Run: headless pygame with SDL's dummy video driver; simulated clock (each Clock.tick advances the game by its frame time, no real sleeping); random seed 0; keys injected as events and as key.get_pressed() state; no mouse input; restart key RETURN tapped at the start of phases 3 and 4.
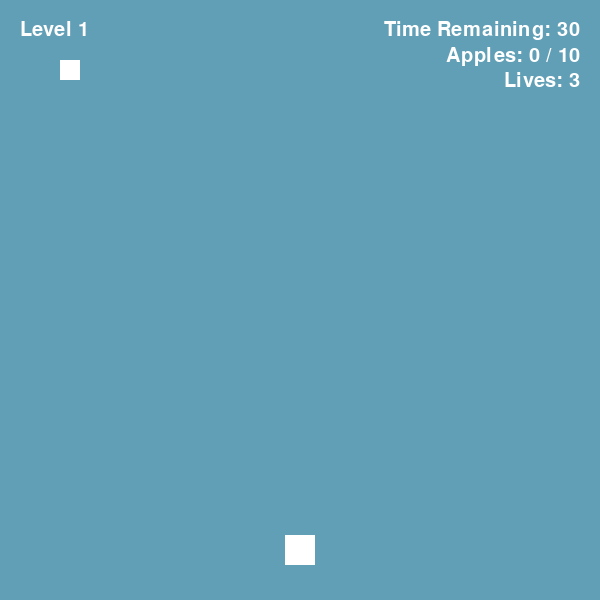
Frame 1 of 4 · flips 1–60 · no input
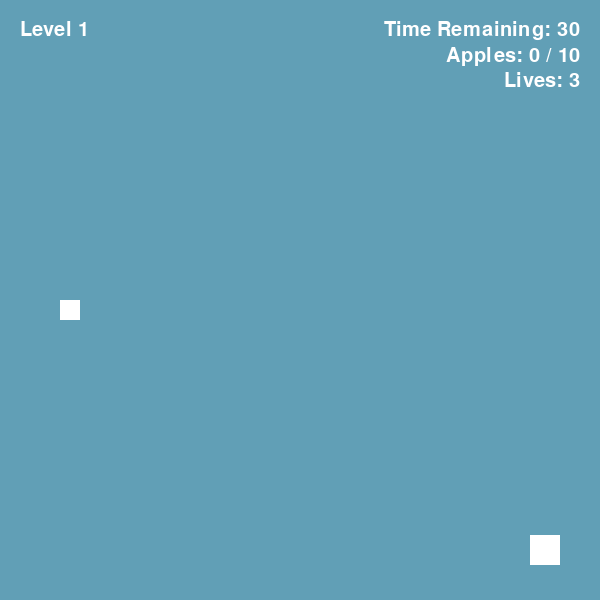
Frame 2 of 4 · flips 61–180 · tapped SPACE, RETURN · held RIGHT (→), D
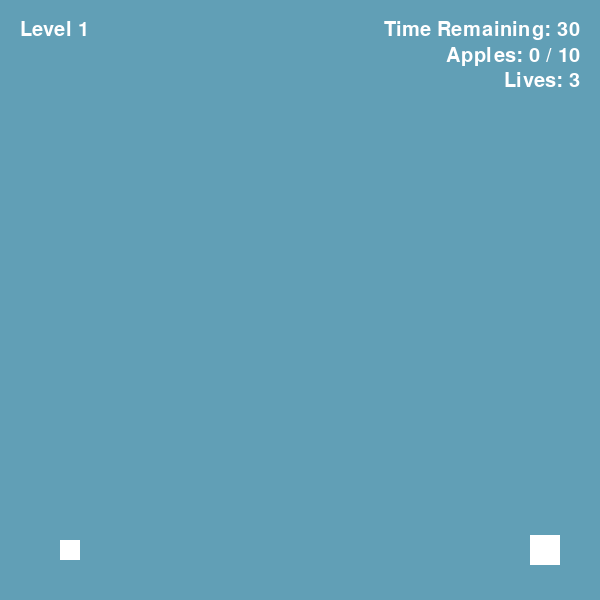
Frame 3 of 4 · flips 181–300 · tapped RETURN · held DOWN (↓), S
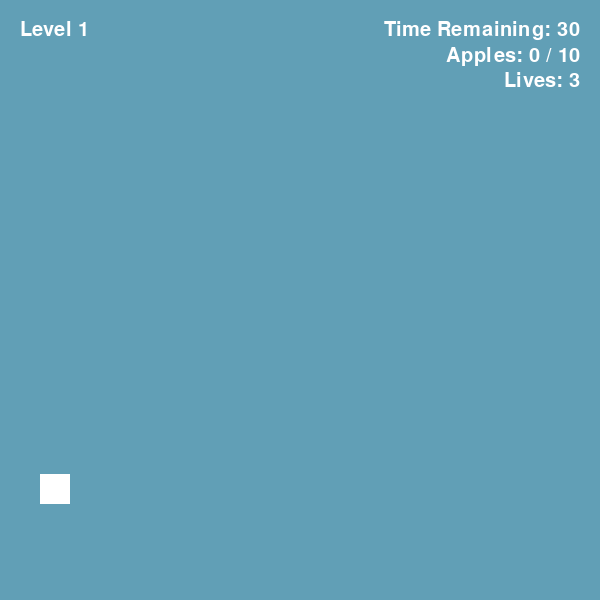
Frame 4 of 4 · flips 301–420 · tapped RETURN · held LEFT (←), A, UP (↑), W

The pygame program that drew these frames:

import pygame
from pygame.locals import *
import random
import time

def main():
    # * * * * * * * * * * * * *
    # * * *  INITIALIZING  * * *
    # * * * * * * * * * * * * *

    # Constants
    width = 600
    height = 600
    blue_color = (97, 159, 182)
    starting_width = int(width/2)
    starting_height = int(height - 50)

    # Variables
    level = 1
    lives_remaining = 3
    game_length = 31        # Set at 31 so the display starts at 30 and ends at 0.
    has_extra_jump = False
    has_speed_boost = False
    player_victory = False

    # Time Counters
    next_apple_time = time.time()
    next_worm_time = time.time() + 2
    next_poison_time = time.time() + random.randint(10, 40)
    next_golden_apple = time.time() + random.randint(25, 55) # make this much longer
    next_extra_jump = time.time() + random.randint(25, 55)
    next_speed_boost = time.time() + random.randint(1, 2)
    extra_jump_ending_time = 0
    speed_boost_ending_time = 0

    # Setting up the screen and clock
    pygame.init()
    screen = pygame.display.set_mode((width, height))
    pygame.display.set_caption('Apple Catch')
    clock = pygame.time.Clock()

    # Initialize Sounds NOTE: Find and set up sounds.
    # --- Insert Code ---

    # Initializing Text
    font = pygame.font.Font(None, 30)
    victory_message = font.render('Victory! Press ENTER to continue', True, (255, 255, 255))
    victory_rect = victory_message.get_rect(center=(int(width/2), int(height/2)))
    loss_message = font.render('You lost! To play again, press ENTER', True, (255, 255, 255))
    loss_rect = loss_message.get_rect(center=(int(width/2), int(height/2)))

    # Create All Sprite Groups
    all_catchables = pygame.sprite.Group()
    all_avoidables = pygame.sprite.Group()
    all_falling = pygame.sprite.Group()
    all_sprites = pygame.sprite.Group()



    # * * * * * * * * * * * * *
    # * * *    CLASSES    * * *
    # * * * * * * * * * * * * *
    
    class Player(pygame.sprite.Sprite):
        # Initialize
        def __init__(self):
            super(Player, self).__init__()
            self.surf = pygame.Surface((30, 30))
            self.surf.fill((255, 255, 255))
            self.rect = self.surf.get_rect(center=(starting_width, starting_height))
            self.speed = 5
            all_sprites.add(self)

            # Jump Variables
            self.isJump = False
            self.momentum = 3
            self.velocity_reset = 6
            self.velocity = self.velocity_reset

        # Update - Once per frame
        def update(self, pressed_keys, has_extra_jump, has_speed_boost):
            # Movement
            if pressed_keys[K_LEFT] or pressed_keys[K_a]:         # West
                self.rect.move_ip(-self.speed, 0)
            elif pressed_keys[K_RIGHT] or pressed_keys[K_d]:      # East
                self.rect.move_ip(self.speed, 0)   

            if self.rect.right > width-40:
                self.rect.right = width-40
            elif self.rect.left < 40:
                self.rect.left = 40  

            # Extra Jump
            if has_extra_jump:
                self.velocity_reset = 9
            else:
                self.velocity_reset = 6

            # Speed Boost
            if has_speed_boost:
                self.speed = 9
            else:
                self.speed = 5

            # Calculate Jump
            if pressed_keys[K_SPACE] or pressed_keys[K_w] or pressed_keys[K_UP]:
                self.isJump = True   
            if self.isJump:
                self.force = self.momentum * self.velocity

                self.rect.move_ip(0, -self.force)

                self.velocity -= .4

                if self.rect.bottom >= starting_height + 15:
                    self.rect.bottom = starting_height + 15
                    self.isJump = False
                    self.velocity = self.velocity_reset

    class Falling_Object(pygame.sprite.Sprite):
        # Super class for falling objects
        def __init__(self):
            super(Falling_Object, self).__init__()

            self.starting_x = self.calculate_x()
            all_sprites.add(self)
            all_falling.add(self)

            # Default speed
            self.speed = random.randint(1, 3)

        # Every Frame, Update Position
        def update(self):
            self.rect.move_ip(0, self.speed)

            # Remove When Off Screen
            if self.rect.top > height + 50:
                self.kill()

        # Calculates a random starting X value
        def calculate_x(self):
            return random.randint(50, width - 50)

    class Apple(Falling_Object):
        # NOTE: Perhaps add level as an argument and use that to adjust variables
        def __init__(self):
            super(Apple, self).__init__()
            
            # Object Surface Properties
            self.surf = pygame.Surface((20, 20))
            self.surf.fill((255, 255, 255))
            self.rect = self.surf.get_rect(center=(self.starting_x, -50))
                
            # Add to Group
            all_catchables.add(self)

    class Golden_Apple(Falling_Object):
        def __init__(self):
            super(Golden_Apple, self).__init__()

            # Object surface properties
            self.surf = pygame.Surface((20, 20))
            self.surf.fill((212, 175, 55))
            self.rect = self.surf.get_rect(center=(self.starting_x, -50))

            # Add to Group
            all_catchables.add(self)

    class Worm(Falling_Object):
        # Costs the player one life
        def __init__(self, level):
            super(Worm, self).__init__()

            # Object Surface Properties
            self.surf = pygame.Surface((20, 20))
            self.surf.fill((0, 0, 0))
            self.rect = self.surf.get_rect(center=(self.starting_x, -50))

            # Variables
            self.level = level
            self.speed = int(random.randint(1, 3) * ( 1 + self.level / 5 ) ) #NOTE: Need to convert this to just Random() like the other one

            # Add to Group
            all_avoidables.add(self)

    class Poison_Apple(Falling_Object):
        # An instant game over
        def __init__(self, level):
            super(Poison_Apple, self).__init__()

            # Object Surface Properties
            self.surf = pygame.Surface((20, 20))
            self.surf.fill((148, 178, 28))
            self.rect = self.surf.get_rect(center=(self.starting_x, -50))

            # Variables
            self.level = level
            self.speed = int(random.randint(1, 3) * ( 1 + self.level / 5 ) ) #NOTE: Need to convert this to just Random() like the other one

            # Add to Group
            all_avoidables.add(self)

    class Extra_Jump(Falling_Object):
        # Gives an X second boost to jump height
        def __init__(self):
            super(Extra_Jump, self).__init__()

            # Object Surface Properties
            self.surf = pygame.Surface((20, 20))
            self.surf.fill((20, 20, 210))
            self.rect = self.surf.get_rect(center=(self.starting_x, -50))

            # Add to Group
            all_catchables.add(self)

    class Speed_Boost(Falling_Object):
        # Gives an X second boost to walking speed
        def __init__(self):
            super(Speed_Boost, self).__init__()

            # Object Surface Properties
            self.surf = pygame.Surface((20, 20))
            self.surf.fill((175, 55, 212))
            self.rect = self.surf.get_rect(center=(self.starting_x, -50))

            # Variables
            self.speed = random.randint(1, 3)

            # Add to Groups
            all_catchables.add(self)

    class Booster(Falling_Object):
        # --- Insert Code ---
        # Should booster item types be a sub class, or just have different functions within this class?
        #  -  Extra Life
        #  -  Speed Boost
        #  -  Reduced Worms 
        #  -  Increased Apples / Apple Speed
        #  -  Invincibility
        #  -  Increased catch width
        #  -  Slow down time
        pass



    # * * * * * * * * * * * * *
    # * * *OUTER GAME LOOP* * *
    # * * * * * * * * * * * * *
    
    # OUTER LOOP - New Levels & New Games
    repeat_game = True
    while repeat_game:

        # Level Increment
        if player_victory == True:
            level += 1
        else: # New Game
            level = 1
            lives_remaining = 3

        # Variable Resets
        stop_game = False
        player_victory = False
        player_loss = False
        end_time = time.time() + game_length
        apples_caught = 0
        apples_needed = 10  # NOTE: change this to level based

        # Worm Time - Toggles based on level. NOTE: need to fine tune. Probably reduce time. Exponential?
        min_worm_time = max(2.15 - level * 0.2, 0.5)
        max_worm_time = max(4.9 - level * 0.4, 1)
        print(min_worm_time)
        print(max_worm_time)

        # Create Our Player
        player = Player()

        # * * * * * * * * * * * * * *
        # * * * INNER GAME LOOP * * *
        # * * * * * * * * * * * * * *

        # INNER LOOP - Current Game
        while not stop_game:
            
            # Event Handling
            for event in pygame.event.get():
                # Player Closed Pygame
                if event.type == pygame.QUIT:
                    stop_game = True
                    repeat_game = False
                elif event.type == KEYDOWN:
                    # Player Hit ESC to Quit
                    if event.key == K_ESCAPE:
                        stop_game = True
                        repeat_game = False
                    # Player Hit ENTER to Continue / Restart
                    if (player_victory == True or player_loss == True) and event.key == K_RETURN:
                        for entity in all_sprites:
                            entity.kill()
                            stop_game = True

            # Create Falling Objects
            #   APPLE
            if time.time() > next_apple_time:
                Apple()
                next_apple_time = time.time() + random.randint(0, 3)
            #   WORM
            if time.time() > next_worm_time:
                Worm(level)
                next_worm_time = time.time() + random.random() * (max_worm_time - min_worm_time) + min_worm_time
            #   POISON APPLE
            if time.time() > next_poison_time:
                Poison_Apple(level)
                next_poison_time = time.time() + random.random() * random.randint(10, 40)
            #   GOLDEN APPLE
            if time.time() > next_golden_apple:
                Golden_Apple()
                next_golden_apple = time.time() + random.random() * random.randint(25, 55)
            #   EXTRA JUMP
            if time.time() > next_extra_jump:
                Extra_Jump()
                next_extra_jump = time.time() + random.random() * random.randint(25, 55)
            #   SPEED BOOST
            if time.time() > next_speed_boost:
                Speed_Boost()
                next_speed_boost = time.time() + random.random() * random.randint(25, 55)

            # Checks and removes status effects
            if has_extra_jump:
                if time.time() > extra_jump_ending_time:
                    has_extra_jump = False
            if has_speed_boost:
                if time.time() > speed_boost_ending_time:
                    has_speed_boost = False
            

            # Update All Objects
            player.update(pygame.key.get_pressed(), has_extra_jump, has_speed_boost)
            for entity in all_falling:
                entity.update()

            # Check for Collisions
            if player_loss == False and player_victory == False:
                # For the GOOD items
                for catchable in all_catchables:
                    if pygame.sprite.collide_rect(player, catchable):
                        catchable.kill()
                        catchable.rect.top = height + 100
                        if type(catchable) == Apple:
                            apples_caught += 1
                        elif type(catchable) == Golden_Apple:
                            apples_caught += 5
                        elif type(catchable) == Extra_Jump:
                            has_extra_jump = True
                            extra_jump_ending_time = time.time() + 10
                        elif type(catchable) == Speed_Boost:
                            has_speed_boost = True
                            speed_boost_ending_time = time.time() + 10
                # For the BAD items
                for avoidable in all_avoidables:
                    if pygame.sprite.collide_rect(player, avoidable):
                        avoidable.kill()
                        avoidable.rect.top = height + 100
                        if type(avoidable) == Worm:
                            print("The type match worked")
                            lives_remaining -= 1
                        elif type(avoidable) == Poison_Apple:
                            lives_remaining = 0
                            player_loss = True

            # TIME UP: Win or Lose
            if apples_caught >= apples_needed:
                player_victory = True
            elif time.time() > end_time:
                player_loss = True

            # LIVES: Win or Lose
            if lives_remaining <= 0:
                player_loss = True

            # * * * * * * * * * * * * * * * *
            # * * * DRAW OBJECTS / TEXT * * *
            # * * * * * * * * * * * * * * * *

            # Draw Background
            screen.fill(blue_color)
            # *** THIS WILL BE CHANGED WITH THE IMAGES ***

            # Draw All Objects
            for entity in all_falling:
                screen.blit(entity.surf, entity.rect)
            screen.blit(player.surf, player.rect)

            # Draw Victory/Loss Message
            if player_victory:
                screen.blit(victory_message, victory_rect)
            elif player_loss:
                screen.blit(loss_message, loss_rect)
            
            # Calculate & Print Time Remaining
            if not player_victory and not player_loss:
                time_remaining = max(int(end_time - time.time()), 0)
            time_message = font.render('Time Remaining: {}'.format(time_remaining), True, (255, 255, 255))
            time_rect = time_message.get_rect(topright=(width - 20, 20))
            screen.blit(time_message, time_rect)
            
            # Print Apples Caught
            apple_message = font.render('Apples: {} / {}'.format(apples_caught, apples_needed), True, (255, 255, 255))
            apple_rect = apple_message.get_rect(topright=(time_rect.right, time_rect.bottom + 5))
            screen.blit(apple_message, apple_rect)

            # Print Lives Remaining
            lives_message = font.render('Lives: {}'.format(lives_remaining), True, (255, 255, 255))
            lives_rect = lives_message.get_rect(topright=(apple_rect.right, apple_rect.bottom + 5))
            screen.blit(lives_message, lives_rect)

            # Print Level
            level_message = font.render('Level {}'.format(level), True, (255, 255, 255))
            level_rect = level_message.get_rect(topleft=(20, 20))
            screen.blit(level_message, level_rect)

            # Refresh Game Display
            pygame.display.update()
            clock.tick(60)

    pygame.quit()

if __name__ == '__main__':
    main()
